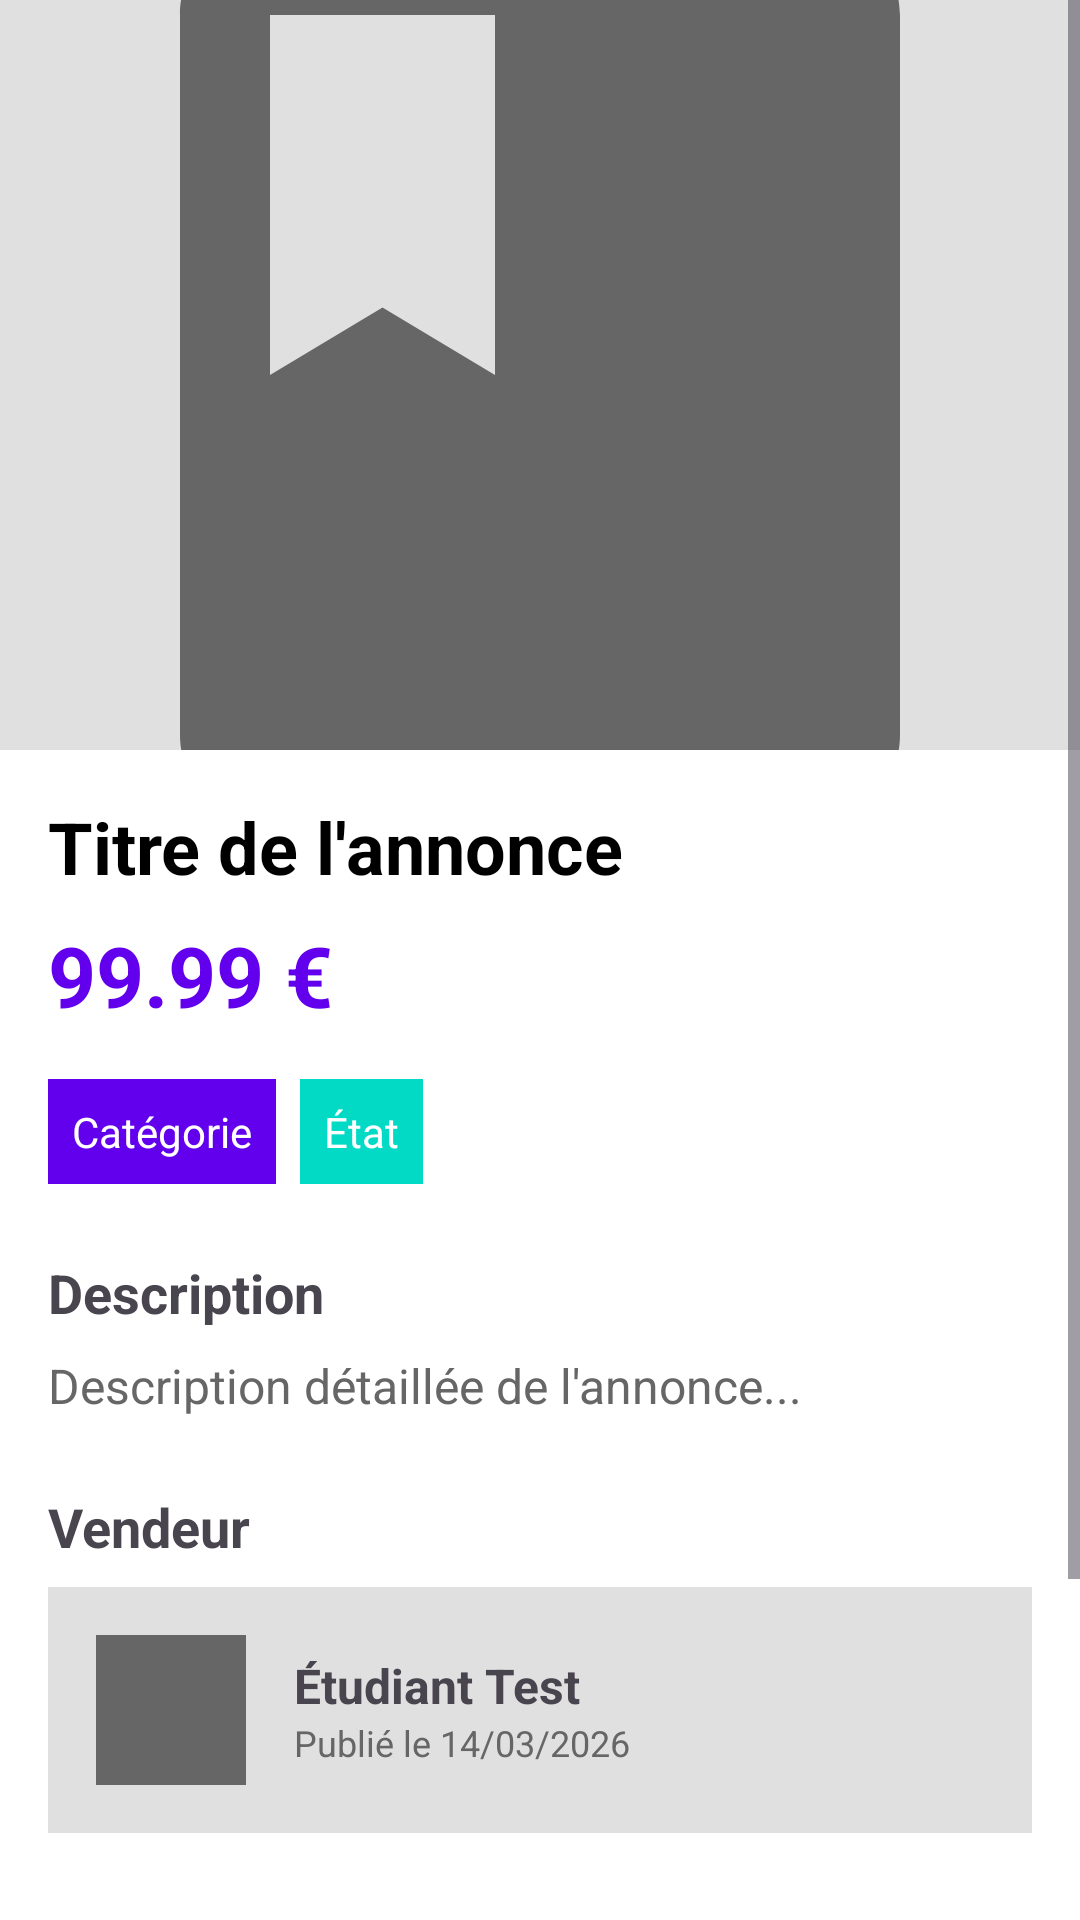

Android layout source for this screen:
<!-- AndroidManifest.xml: application theme Theme.SoukEtudiant -->
<!-- res/layout/activity_detail_annonce.xml -->
<?xml version="1.0" encoding="utf-8"?>
<ScrollView xmlns:android="http://schemas.android.com/apk/res/android"
    xmlns:app="http://schemas.android.com/apk/res-auto"
    android:layout_width="match_parent"
    android:layout_height="match_parent"
    android:background="@color/white">

    <LinearLayout
        android:layout_width="match_parent"
        android:layout_height="wrap_content"
        android:orientation="vertical">

        
        <ImageView
            android:id="@+id/imageViewDetail"
            android:layout_width="match_parent"
            android:layout_height="250dp"
            android:scaleType="centerCrop"
            android:src="@drawable/ic_book_placeholder"
            android:background="@color/light_grey" />

        
        <LinearLayout
            android:layout_width="match_parent"
            android:layout_height="wrap_content"
            android:orientation="vertical"
            android:padding="16dp">

            
            <TextView
                android:id="@+id/textViewDetailTitre"
                android:layout_width="match_parent"
                android:layout_height="wrap_content"
                android:text="Titre de l'annonce"
                android:textSize="24sp"
                android:textStyle="bold"
                android:textColor="@color/black" />

            <TextView
                android:id="@+id/textViewDetailPrix"
                android:layout_width="match_parent"
                android:layout_height="wrap_content"
                android:text="99.99 €"
                android:textSize="28sp"
                android:textStyle="bold"
                android:textColor="@color/design_default_color_primary"
                android:layout_marginTop="8dp" />

            
            <LinearLayout
                android:layout_width="match_parent"
                android:layout_height="wrap_content"
                android:orientation="horizontal"
                android:layout_marginTop="16dp">

                <TextView
                    android:id="@+id/textViewDetailCategorie"
                    android:layout_width="wrap_content"
                    android:layout_height="wrap_content"
                    android:text="Catégorie"
                    android:textSize="14sp"
                    android:background="@color/design_default_color_primary"
                    android:textColor="@color/white"
                    android:padding="8dp"
                    android:layout_marginEnd="8dp" />

                <TextView
                    android:id="@+id/textViewDetailEtat"
                    android:layout_width="wrap_content"
                    android:layout_height="wrap_content"
                    android:text="État"
                    android:textSize="14sp"
                    android:background="@color/design_default_color_secondary"
                    android:textColor="@color/white"
                    android:padding="8dp" />
            </LinearLayout>

            
            <TextView
                android:layout_width="match_parent"
                android:layout_height="wrap_content"
                android:text="Description"
                android:textSize="18sp"
                android:textStyle="bold"
                android:layout_marginTop="24dp"
                android:layout_marginBottom="8dp" />

            <TextView
                android:id="@+id/textViewDetailDescription"
                android:layout_width="match_parent"
                android:layout_height="wrap_content"
                android:text="Description détaillée de l'annonce..."
                android:textSize="16sp"
                android:textColor="@color/grey"
                android:lineSpacingExtra="4dp" />

            
            <TextView
                android:layout_width="match_parent"
                android:layout_height="wrap_content"
                android:text="Vendeur"
                android:textSize="18sp"
                android:textStyle="bold"
                android:layout_marginTop="24dp"
                android:layout_marginBottom="8dp" />

            <LinearLayout
                android:layout_width="match_parent"
                android:layout_height="wrap_content"
                android:orientation="horizontal"
                android:gravity="center_vertical"
                android:background="@color/light_grey"
                android:padding="16dp"
                android:layout_marginBottom="16dp">

                <ImageView
                    android:layout_width="50dp"
                    android:layout_height="50dp"
                    android:src="@drawable/ic_book_placeholder"
                    android:background="@color/grey"
                    android:layout_marginEnd="16dp" />

                <LinearLayout
                    android:layout_width="0dp"
                    android:layout_height="wrap_content"
                    android:layout_weight="1"
                    android:orientation="vertical">

                    <TextView
                        android:id="@+id/textViewDetailVendeur"
                        android:layout_width="wrap_content"
                        android:layout_height="wrap_content"
                        android:text="Étudiant Test"
                        android:textSize="16sp"
                        android:textStyle="bold" />

                    <TextView
                        android:id="@+id/textViewDetailDate"
                        android:layout_width="wrap_content"
                        android:layout_height="wrap_content"
                        android:text="Publié le 14/03/2026"
                        android:textSize="12sp"
                        android:textColor="@color/grey" />
                </LinearLayout>
            </LinearLayout>

            
            <LinearLayout
                android:layout_width="match_parent"
                android:layout_height="wrap_content"
                android:orientation="horizontal"
                android:layout_marginTop="16dp">

                <com.google.android.material.button.MaterialButton
                    android:id="@+id/buttonContacter"
                    android:layout_width="0dp"
                    android:layout_height="wrap_content"
                    android:layout_weight="1"
                    android:text="Contacter le vendeur"
                    android:layout_marginEnd="8dp" />

                <com.google.android.material.button.MaterialButton
                    android:id="@+id/buttonFavoris"
                    android:layout_width="0dp"
                    android:layout_height="wrap_content"
                    android:layout_weight="1"
                    android:text="Ajouter aux favoris"
                    style="@style/Widget.Material3.Button.OutlinedButton" />
            </LinearLayout>

            
            <com.google.android.material.button.MaterialButton
                android:id="@+id/buttonRetour"
                android:layout_width="match_parent"
                android:layout_height="wrap_content"
                android:text="Retour à la liste"
                android:layout_marginTop="16dp"
                style="@style/Widget.Material3.Button.TextButton" />

        </LinearLayout>
    </LinearLayout>
</ScrollView>
<!-- resources referenced by this layout -->
<resources>
  <color name="black">#FF000000</color>
  <color name="design_default_color_primary">#6200EE</color>
  <color name="design_default_color_secondary">#03DAC6</color>
  <color name="grey">#FF666666</color>
  <color name="light_grey">#FFE0E0E0</color>
  <color name="white">#FFFFFFFF</color>
  <!-- drawable ic_book_placeholder (drawable) -->
  <?xml version="1.0" encoding="utf-8"?>
  <vector xmlns:android="http://schemas.android.com/apk/res/android"
      android:width="24dp"
      android:height="24dp"
      android:viewportWidth="24"
      android:viewportHeight="24">
      <path
          android:fillColor="#FF666666"
          android:pathData="M18,2H6c-1.1,0-2,0.9-2,2v16c0,1.1 0.9,2 2,2h12c1.1,0 2-0.9 2-2V4c0-1.1-0.9-2-2-2zM6,4h5v8l-2.5-1.5L6,12V4z"/>
  </vector>
  <style name="Theme.SoukEtudiant" parent="Base.Theme.SoukEtudiant" />
  <style name="Base.Theme.SoukEtudiant" parent="Theme.Material3.DayNight.NoActionBar">
          
          
      </style>
</resources>
